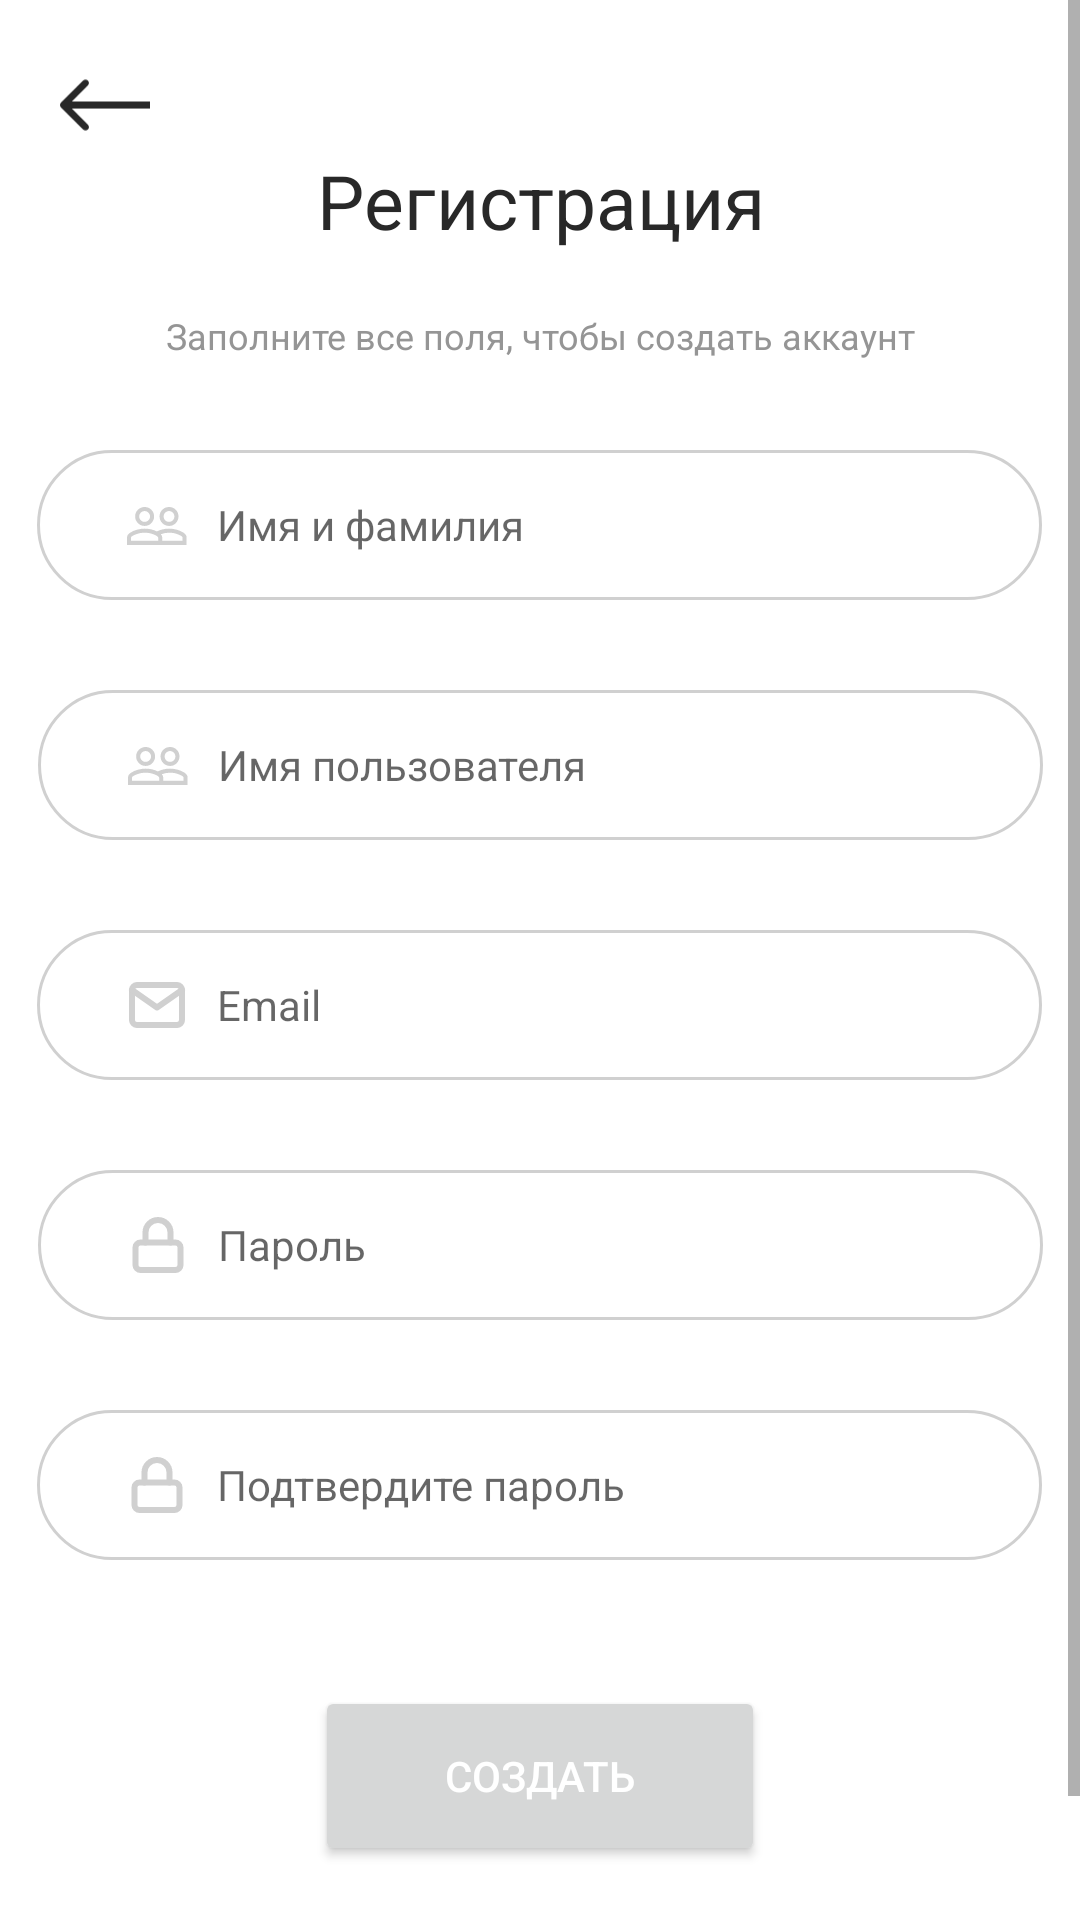

Here is an Android app screen rendered from its layout file. Give the layout XML and the strings, colors and styles it references.
<!-- AndroidManifest.xml: application theme Theme.Meeple -->
<!-- res/layout/fragment_registration.xml -->
<?xml version="1.0" encoding="utf-8"?>
<ScrollView xmlns:android="http://schemas.android.com/apk/res/android"
    xmlns:app="http://schemas.android.com/apk/res-auto"
    xmlns:tools="http://schemas.android.com/tools"
    android:layout_width="match_parent"
    android:layout_height="match_parent"
    tools:context=".ui.login.RegistrationFragment">

    <androidx.constraintlayout.widget.ConstraintLayout
        android:layout_width="match_parent"
        android:layout_height="wrap_content">

        <TextView
            android:id="@+id/textViewHeaderRegistration"
            style="@style/HeaderTextStyle"
            android:layout_width="wrap_content"
            android:layout_height="wrap_content"
            android:layout_marginTop="50dp"
            android:text="@string/registration"
            app:layout_constraintEnd_toEndOf="parent"
            app:layout_constraintStart_toStartOf="parent"
            app:layout_constraintTop_toTopOf="parent" />

        <TextView
            android:id="@+id/textViewSubheaderReg"
            style="@style/TintTextStyle"
            android:layout_width="wrap_content"
            android:layout_height="wrap_content"
            android:layout_marginTop="20dp"
            android:text="@string/registration_info"
            app:layout_constraintEnd_toEndOf="parent"
            app:layout_constraintStart_toStartOf="parent"
            app:layout_constraintTop_toBottomOf="@+id/textViewHeaderRegistration" />

        <EditText
            android:id="@+id/editTextUsername"
            style="@style/InputStyle"
            android:layout_marginTop="30dp"
            android:drawableLeft="@drawable/ic__nickname"
            android:ems="10"
            android:hint="@string/username"
            android:inputType="textPersonName"
            app:layout_constraintEnd_toEndOf="parent"
            app:layout_constraintStart_toStartOf="parent"
            app:layout_constraintTop_toBottomOf="@+id/editTextName" />

        <EditText
            android:id="@+id/editTextName"
            style="@style/InputStyle"
            android:layout_marginTop="30dp"
            android:drawableStart="@drawable/ic__nickname"
            android:ems="10"
            android:hint="Имя и фамилия"
            android:inputType="textPersonName"
            app:layout_constraintEnd_toEndOf="parent"
            app:layout_constraintHorizontal_bias="0.497"
            app:layout_constraintStart_toStartOf="parent"
            app:layout_constraintTop_toBottomOf="@+id/textViewSubheaderReg" />

        <EditText
            android:id="@+id/editTextEmail"
            style="@style/InputStyle"
            android:layout_marginTop="30dp"
            android:drawableStart="@drawable/ic__email"
            android:ems="10"
            android:hint="@string/email"
            android:inputType="textEmailAddress"
            app:layout_constraintEnd_toEndOf="parent"
            app:layout_constraintHorizontal_bias="0.497"
            app:layout_constraintStart_toStartOf="parent"
            app:layout_constraintTop_toBottomOf="@+id/editTextUsername" />

        <EditText
            android:id="@+id/editTextPassword"
            style="@style/InputStyle"
            android:layout_marginTop="30dp"
            android:drawableStart="@drawable/ic__lock"
            android:ems="10"
            android:hint="@string/password"
            android:inputType="textPassword"
            app:layout_constraintEnd_toEndOf="parent"
            app:layout_constraintStart_toStartOf="parent"
            app:layout_constraintTop_toBottomOf="@+id/editTextEmail" />

        <EditText
            android:id="@+id/editTextConfirmPassword"
            style="@style/InputStyle"
            android:layout_marginTop="30dp"
            android:drawableStart="@drawable/ic__lock"
            android:ems="10"
            android:hint="@string/confirm_password"
            android:inputType="textPassword"
            app:layout_constraintEnd_toEndOf="parent"
            app:layout_constraintHorizontal_bias="0.497"
            app:layout_constraintStart_toStartOf="parent"
            app:layout_constraintTop_toBottomOf="@+id/editTextPassword" />

        <Button
            android:id="@+id/buttonRegistration"
            style="@style/ButtonStyle"
            android:layout_marginTop="42dp"
            android:text="@string/create"
            app:layout_constraintEnd_toEndOf="parent"
            app:layout_constraintStart_toStartOf="parent"
            app:layout_constraintTop_toBottomOf="@+id/editTextConfirmPassword" />

        <TextView
            android:id="@+id/textViewHaveAccount"
            style="@style/TintTextStyle"
            android:layout_width="260dp"
            android:layout_height="35dp"
            android:layout_marginTop="27dp"
            android:text="@string/already_have_account"
            app:layout_constraintEnd_toEndOf="parent"
            app:layout_constraintStart_toStartOf="parent"
            app:layout_constraintTop_toBottomOf="@+id/buttonRegistration" />

        <ProgressBar
            android:id="@+id/progressBarRegister"
            style="?android:attr/progressBarStyle"
            android:layout_width="wrap_content"
            android:layout_height="wrap_content"
            android:visibility="invisible"
            app:layout_constraintBottom_toTopOf="@+id/buttonRegistration"
            app:layout_constraintEnd_toEndOf="parent"
            app:layout_constraintHorizontal_bias="0.498"
            app:layout_constraintStart_toStartOf="parent"
            app:layout_constraintTop_toBottomOf="@+id/editTextConfirmPassword" />

        <ImageView
            android:id="@+id/imageViewBack"
            android:layout_width="50dp"
            android:layout_height="50dp"
            android:layout_marginStart="10dp"
            android:layout_marginTop="10dp"
            android:padding="10dp"
            android:src="@drawable/ic__go_back"
            app:layout_constraintStart_toStartOf="parent"
            app:layout_constraintTop_toTopOf="parent" />

    </androidx.constraintlayout.widget.ConstraintLayout>
</ScrollView>
<!-- resources referenced by this layout -->
<resources>
  <!-- drawable ic__go_back (drawable) -->
  <vector xmlns:android="http://schemas.android.com/apk/res/android"
      android:width="26dp"
      android:height="16dp"
      android:viewportWidth="26"
      android:viewportHeight="16">
    <path
        android:pathData="M0.2929,7.2929C-0.0976,7.6834 -0.0976,8.3166 0.2929,8.7071L6.6568,15.0711C7.0474,15.4616 7.6805,15.4616 8.0711,15.0711C8.4616,14.6805 8.4616,14.0474 8.0711,13.6569L2.4142,8L8.0711,2.3431C8.4616,1.9526 8.4616,1.3195 8.0711,0.9289C7.6805,0.5384 7.0474,0.5384 6.6568,0.9289L0.2929,7.2929ZM26,7L1,7V9L26,9V7Z"
        android:fillColor="#282828"/>
  </vector>
  <string name="already_have_account">Уже есть аккаунт? <b><u>Войти</u></b></string>
  <string name="confirm_password">Подтвердите пароль</string>
  <string name="create">Создать</string>
  <string name="email">Email</string>
  <string name="password">Пароль</string>
  <string name="registration">Регистрация</string>
  <string name="registration_info">Заполните все поля, чтобы создать аккаунт</string>
  <string name="username">Имя пользователя</string>
  <style name="ButtonStyle">
          <item name="backgroundColor">@color/orange_main</item>
          <item name="android:layout_height">60dp</item>
          <item name="android:layout_width">150dp</item>
          <item name="android:textColor">@color/white</item>
          <item name="cornerRadius">50dp</item>
      </style>
  <style name="HeaderTextStyle" parent="TextAppearance.AppCompat">
          <item name="android:textColor">@color/header_color</item>
          <item name="fontFamily">@font/roboto_bold</item>
          <item name="android:textSize">25sp</item>
          <item name="android:textAlignment">center</item>
      </style>
  <style name="InputStyle">
          <item name="fontFamily">@font/roboto</item>
          <item name="android:textSize">14sp</item>
          <item name="android:drawablePadding">10dp</item>
          <item name="android:paddingStart">30dp</item>
          <item name="android:background">@drawable/custom_input</item>
          <item name="android:layout_height">50dp</item>
          <item name="android:layout_width">335dp</item>
      </style>
  <style name="TintTextStyle">
          <item name="android:textColor">@color/middle_gray</item>
          <item name="fontFamily">@font/roboto</item>
          <item name="android:textSize">12sp</item>
          <item name="android:textAlignment">center</item>
      </style>
  <style name="Theme.Meeple" parent="Theme.MaterialComponents.DayNight.NoActionBar">
          
          <item name="colorPrimary">@color/orange_main</item>
          <item name="colorPrimaryVariant">@color/middle_gray</item>
          <item name="colorOnPrimary">@color/white</item>
          
          <item name="colorSecondary">@color/middle_gray</item>
          <item name="colorSecondaryVariant">@color/middle_gray</item>
          <item name="colorOnSecondary">@color/black</item>
          <item name="android:statusBarColor" tools:targetApi="l">?attr/colorPrimaryVariant</item>
      </style>
  <color name="orange_main"> #DF7861 </color>
  <color name="white">#FFFFFFFF</color>
  <color name="header_color">#282828</color>
  <color name="middle_gray">#959595</color>
  <color name="black">#FF000000</color>
  <color name="light_gray">#D0D0D0</color>
</resources>
